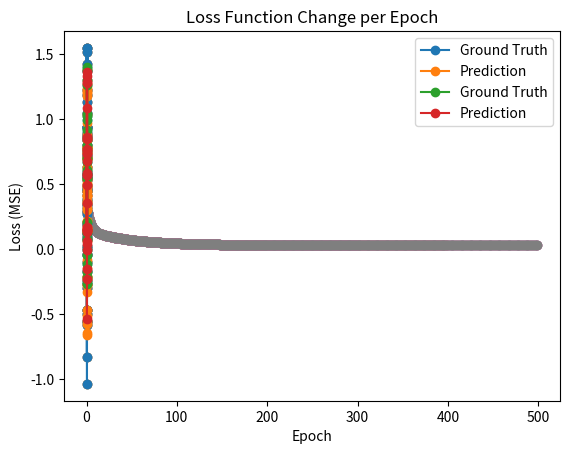

This chart was generated by the following Python code:
#!/usr/bin/env python
# coding: utf-8

# In[452]:


# EE550 - Project 4
# Radial Basis Function (RBF) Networks

import random

import numpy as np
from matplotlib import pyplot as plt

np.random.seed(2020802018)
random.seed(40)

# Part 1-) Generating Data Point Pairs

n_of_samples = 100  # Defining number of overall samples
# Producing x and y (combined version)
# Producing samples from uniform distribution [0,1]
x = np.random.rand(n_of_samples, 1)
x = np.sort(x, axis=0)
e = np.random.normal(loc=0.0, scale=0.2, size=n_of_samples).reshape(
    n_of_samples, 1
)  # Producing errors with zero mean variance 0.2
y = (
    0.4 * np.cos(np.radians(2 * 180 * x))
    + 0.6 * np.sin(np.radians(7 * 180 * x))
    + 0.5
    + e
)  # Producing y values


# Visualizing Data Point Pairs
plt.title(
    "Generated Data Points (y = 0.4 cos(2*pi*x) + 0.6 sin(7*pi*x) + 0.5 + e)"
)
plt.xlabel("x")
plt.ylabel("y")
plt.scatter(x, y)
plt.savefig("generated_all.png")
plt.show()


# In[453]:


# Part 2-) Splitting Dataset into Train and Test
train_size = 70
test_size = n_of_samples - train_size
# Producing random index numbers for train set
train_indices = random.sample(range(0, n_of_samples - 1), train_size)
train_indices = np.sort(train_indices, axis=0)

x_train = x[train_indices]
y_train = y[train_indices]

x_test = np.delete(x, train_indices).reshape(test_size, 1)
y_test = np.delete(y, train_indices).reshape(test_size, 1)

# Visualizing Train Data Point Pairs
plt.title(
    "Train Data Points (y = 0.4 cos(2*pi*x) + 0.6 sin(7*pi*x) + 0.5 + e)"
)
plt.xlabel("Train x")
plt.ylabel("Train y")
plt.scatter(x_train, y_train)
plt.savefig("train_data.png")
plt.show()


# In[541]:


# Part 3-) Designing Architecture

# K-Means Algorithm for detecting mean values
# kmeans = KMeans(n_clusters=5, random_state=0).fit(x_train)
# means = kmeans.cluster_centers_
# # This "means" array tried for the RBF network but it gave poor results
# Therefore, means are set manually by visual inspection
# (on the extremum points of train data)
# Defining Gaussian Means
k = 5  # Number of Gaussians
m1 = 0.24  # Mean 1
m2 = 0.34  # Mean 2
m3 = 0.50  # Mean 3
m4 = 0.67  # Mean 4
m5 = 0.76  # Mean 5

means = np.array([m1, m2, m3, m4, m5])  # Final means array


# Defining RBF Functions
def rbf(x, mean, sd):
    return np.exp(-(1 / (2 * sd**2)) * (x - mean) ** 2)


# In[542]:


# Part 4.i-) Defining Forward Propagation and Update Rules
# Forward Propagation
def forward(X, W, b, std, means):
    fi1 = rbf(X, means[0], std)
    fi2 = rbf(X, means[1], std)
    fi3 = rbf(X, means[2], std)
    fi4 = rbf(X, means[3], std)
    fi5 = rbf(X, means[4], std)

    fi = np.array([fi1, fi2, fi3, fi4, fi5]).reshape(
        k, 1
    )  # fi values concatenation
    F = np.dot(W.T, fi) + b  # Calculating output
    return (fi, F)


# Update


def update(y, F, fi, learning_rate, W, b):
    # Calculating Loss
    error = y - F
    L = 0.5 * error**2
    # Weight Update
    delta = learning_rate * np.multiply(error, fi).flatten()
    W = W + delta.reshape(k, 1)
    # Bias Update
    delta_b = learning_rate * error
    b = b + delta_b
    return (W, L, b)


# In[599]:


# Part 4.ii-) Training the
# Initializing the weight values


# Initialization of Weights

W = np.random.uniform(low=-1, high=1, size=(k, 1))
b = np.random.uniform(low=-1, high=1, size=(1, 1))

# Selection of Standard Deviation
# sigma = (means.max() - means.min())/np.sqrt(2*k)
# This sigma value gave poor results.

# Final sigma value is obtained after several trials
# since it is a hyperparameter for the network
sigma = 0.08

# Training Algorithm - Gradient Descent
epochs = 500
n = 0.01

Loss_2 = np.empty((0, 1))  # Loss function results for each epoch

for epoc in range(epochs):
    combined = np.column_stack((x_train, y_train))
    np.random.shuffle(combined)  # Shuffling the dataset for each epoc
    Loss = np.empty((0, 1))  # Loss function results for each iteration
    for i in range(len(combined)):
        X = combined[i, 0].reshape(1, 1)
        Y = combined[i, 1].reshape(1, 1)
        fi, F = forward(X, W, b, sigma, means)
        Loss = np.append(Loss, 0.5 * (Y - F) ** 2)
        W, L, b = update(Y, F, fi, n, W, b)
    Loss_2 = np.append(Loss_2, Loss.mean())
    if (epoc + 1) % 100 == 0:
        plt.title("Loss Function Change per Epoch")
        plt.xlabel("Epoch")
        plt.ylabel("Loss (MSE)")
        plt.scatter(np.arange(len(Loss_2)), Loss_2)
        plt.show()

    print("Epoc =", epoc, "--", "Loss (MSE) =", Loss_2[len(Loss_2) - 1])


# In[600]:


# Part 4.iii-) Train Data Predictions

preds = np.empty((0, 1))  # Predictions array
for i in range(len(x_train)):
    preds = np.append(preds, forward(x_train[i], W, b, sigma, means)[1])

print("Final MSE for training: ", Loss_2[epochs - 1])
plt.title("Predictions on Train Data")
plt.plot(x_train, y_train, "-o", label="Ground Truth")
plt.plot(x_train, preds, "-o", label="Prediction")
plt.xlabel("x")
plt.ylabel("y, Prediction")
plt.legend()
plt.savefig("preds_train.png")
plt.show()


# In[601]:


# Part 5-) Testing the Model on Test Data
preds = np.empty((0, 1))  # Predictions array

for i in range(len(x_test)):
    preds = np.append(preds, forward(x_test[i], W, b, sigma, means)[1])

print(
    "MSE for test data: ",
    (0.5 * (preds.flatten() - y_test.flatten()) ** 2).mean(),
)
plt.title("Predictions on Test Data")
plt.plot(x_test, y_test, "-o", label="Ground Truth")
plt.plot(x_test, preds, "-o", label="Prediction")
plt.xlabel("x")
plt.ylabel("y, Prediction")
plt.legend()
plt.savefig("preds_test.png")
plt.show()


# In[602]:


# Part 6-) Visualizing the Cost Function

plt.title("Loss Function Change per Epoch")
plt.xlabel("Epoch")
plt.ylabel("Loss (MSE)")
plt.scatter(np.arange(len(Loss_2)), Loss_2)
plt.savefig("loss.png")
plt.show()
